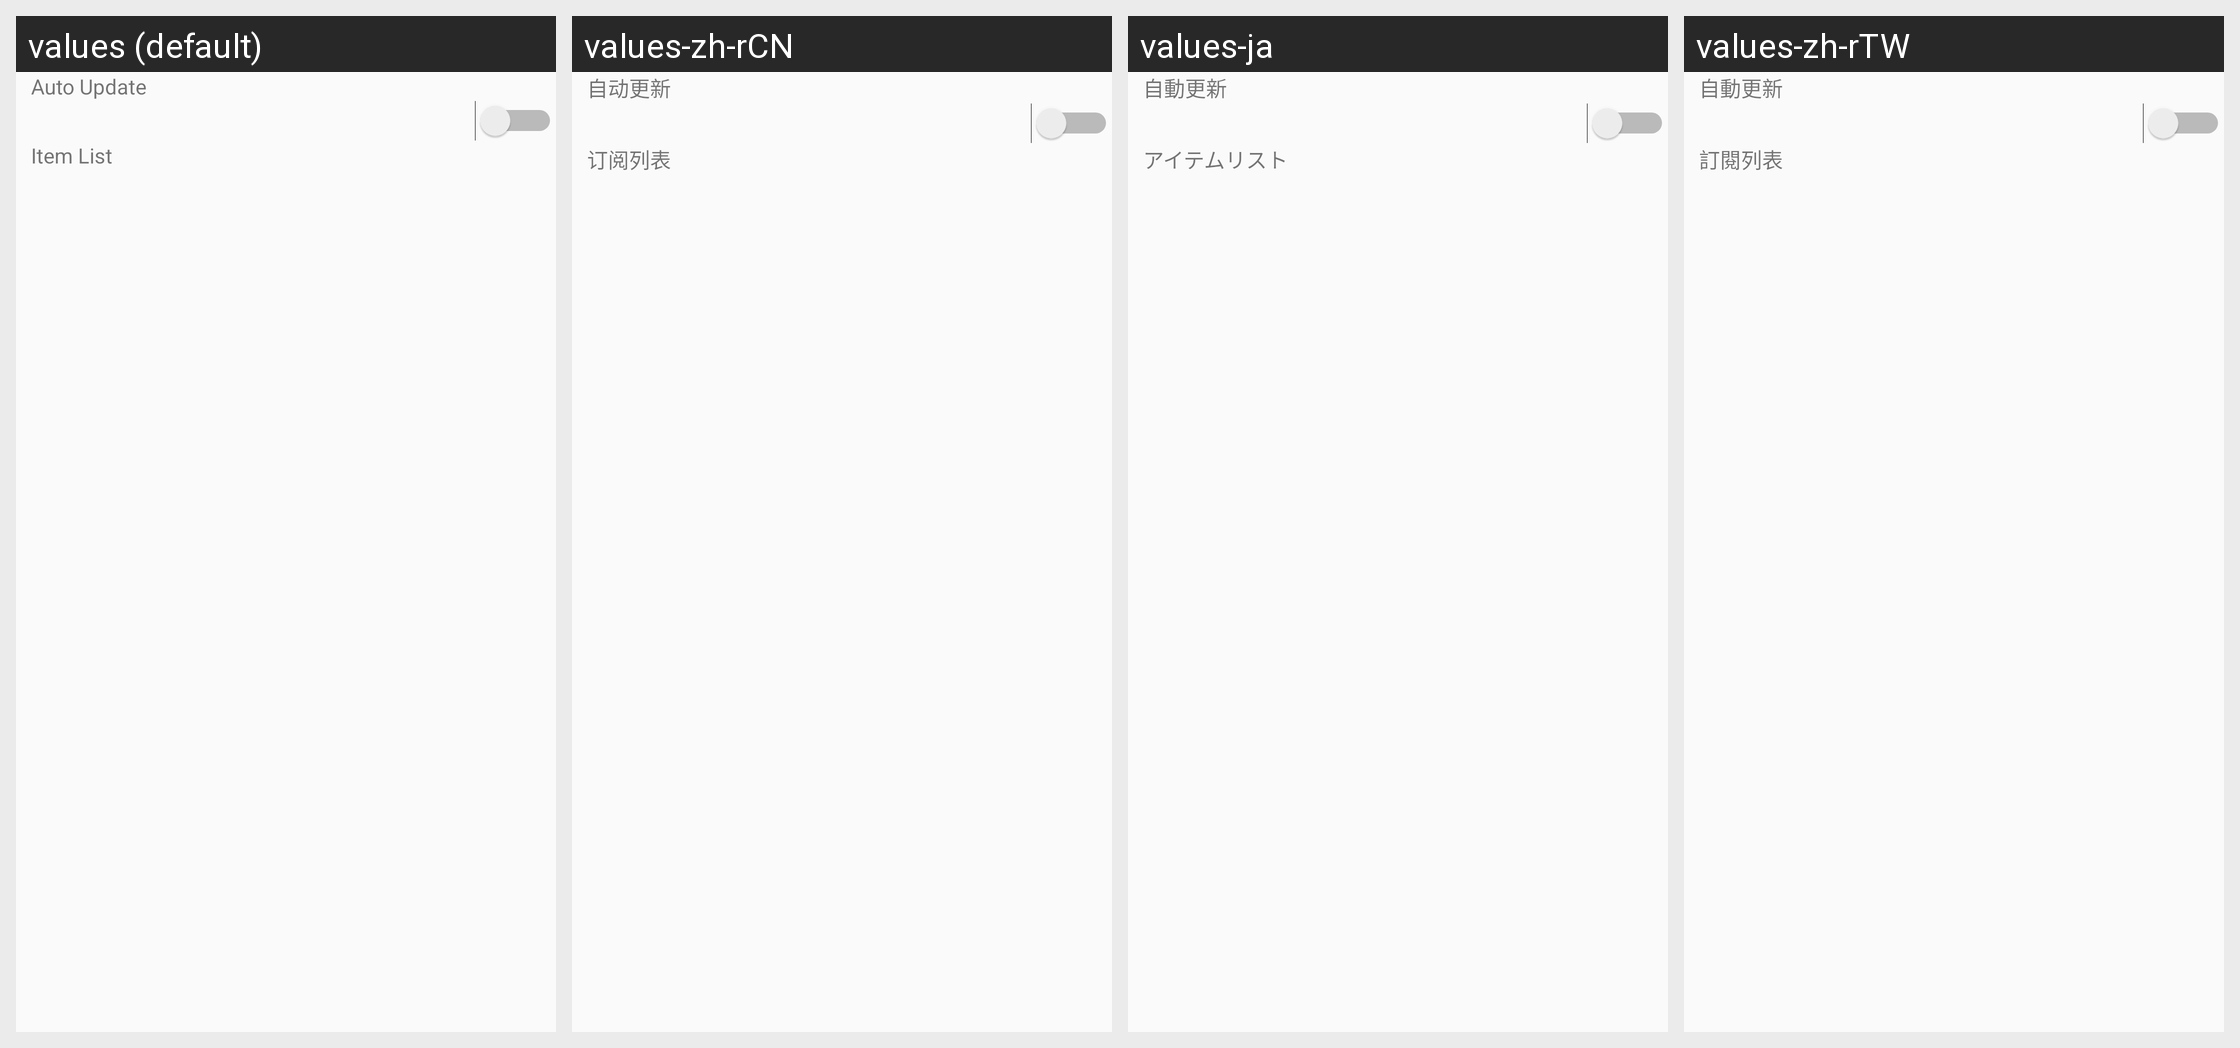

This grid shows one Android layout under several languages. Give, for every string resource on the screen, its name, the default text and each shown locale's text.
Android screen res/layout/layout_ssr_sub.xml rendered under 4 locales, left to right: values (default), values-zh-rCN, values-ja, values-zh-rTW. Device: Nexus 5 (rendered at 1080×1920; each locale shown at half size, 540×960, under a caption strip naming it); theme Theme.Material.
Other locales in the repository, not shown: values-ru.
Strings drawn on this screen, with the default value and each locale's value (text and hints the layout hard-codes, and strings that could not be matched under every locale, appear in the picture but are not listed):

ssrsub_autoupdate_enable
  values: Auto Update
  values-zh-rCN: 自动更新
  values-ja: 自動更新
  values-zh-rTW: 自動更新

ssrsub_list
  values: Item List
  values-zh-rCN: 订阅列表
  values-ja: アイテムリスト
  values-zh-rTW: 訂閱列表
